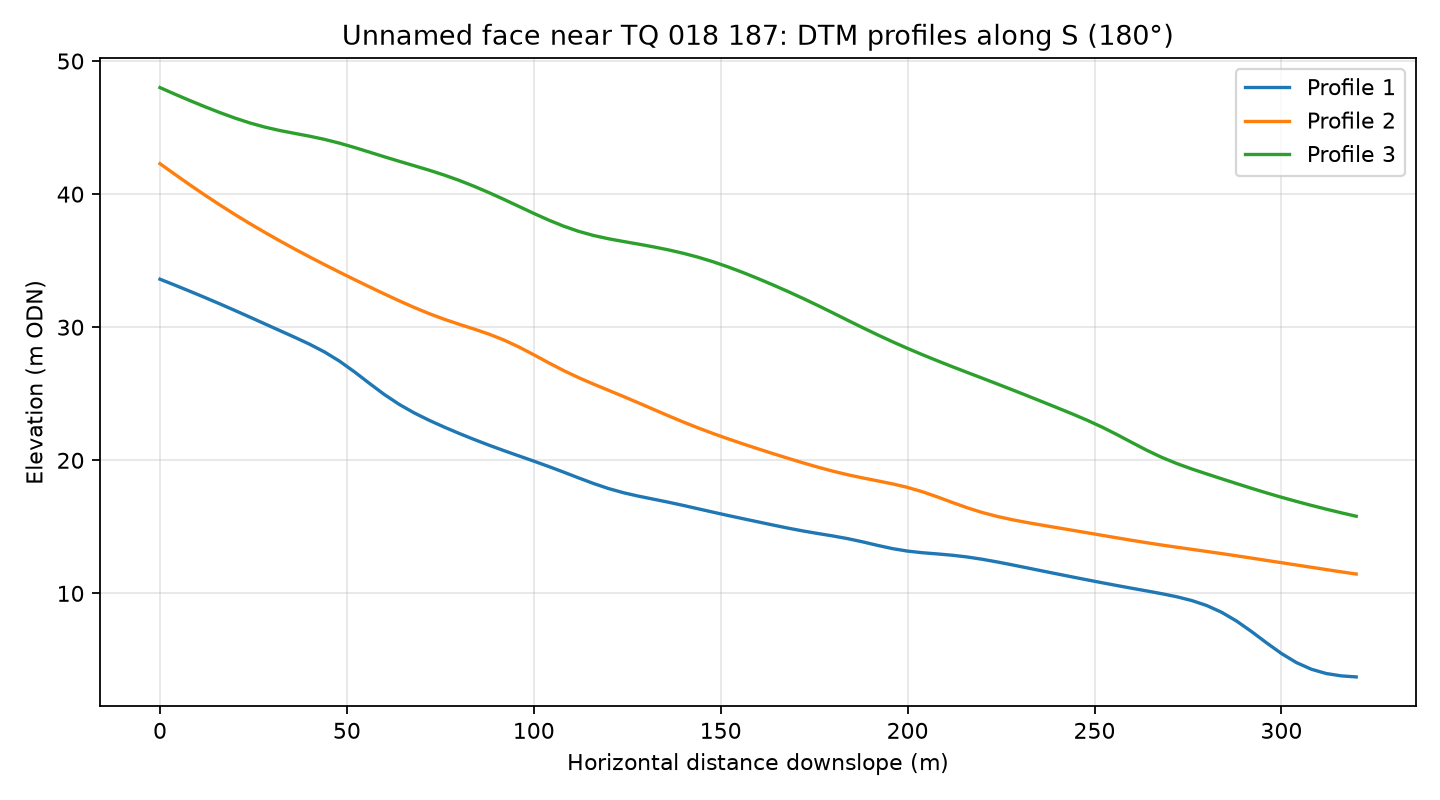

Data behind this chart, as committed beside it:
profile, distance_m, elevation_m
1, 0.0, 33.61
1, 4.0, 33.16
1, 8.0, 32.7
1, 12.0, 32.23
1, 16.0, 31.75
1, 20.0, 31.26
1, 24.0, 30.76
1, 28.0, 30.26
1, 32.0, 29.75
1, 36.0, 29.25
1, 40.0, 28.73
1, 44.0, 28.14
1, 48.0, 27.45
1, 52.0, 26.65
1, 56.0, 25.79
1, 60.0, 24.95
1, 64.0, 24.2
1, 68.0, 23.56
1, 72.0, 23.01
1, 76.0, 22.5
1, 80.0, 22.02
1, 84.0, 21.57
1, 88.0, 21.14
1, 92.0, 20.73
1, 96.0, 20.33
1, 100.0, 19.94
1, 104.0, 19.53
1, 108.0, 19.11
1, 112.0, 18.68
1, 116.0, 18.25
1, 120.0, 17.88
1, 124.0, 17.56
1, 128.0, 17.31
1, 132.0, 17.08
1, 136.0, 16.85
1, 140.0, 16.61
1, 144.0, 16.35
1, 148.0, 16.1
1, 152.0, 15.85
1, 156.0, 15.61
1, 160.0, 15.37
1, 164.0, 15.13
1, 168.0, 14.9
1, 172.0, 14.69
1, 176.0, 14.5
1, 180.0, 14.32
1, 184.0, 14.11
1, 188.0, 13.87
1, 192.0, 13.6
1, 196.0, 13.36
1, 200.0, 13.18
1, 204.0, 13.05
1, 208.0, 12.96
1, 212.0, 12.86
1, 216.0, 12.73
1, 220.0, 12.56
1, 224.0, 12.36
1, 228.0, 12.14
1, 232.0, 11.91
1, 236.0, 11.69
... 183 more rows
